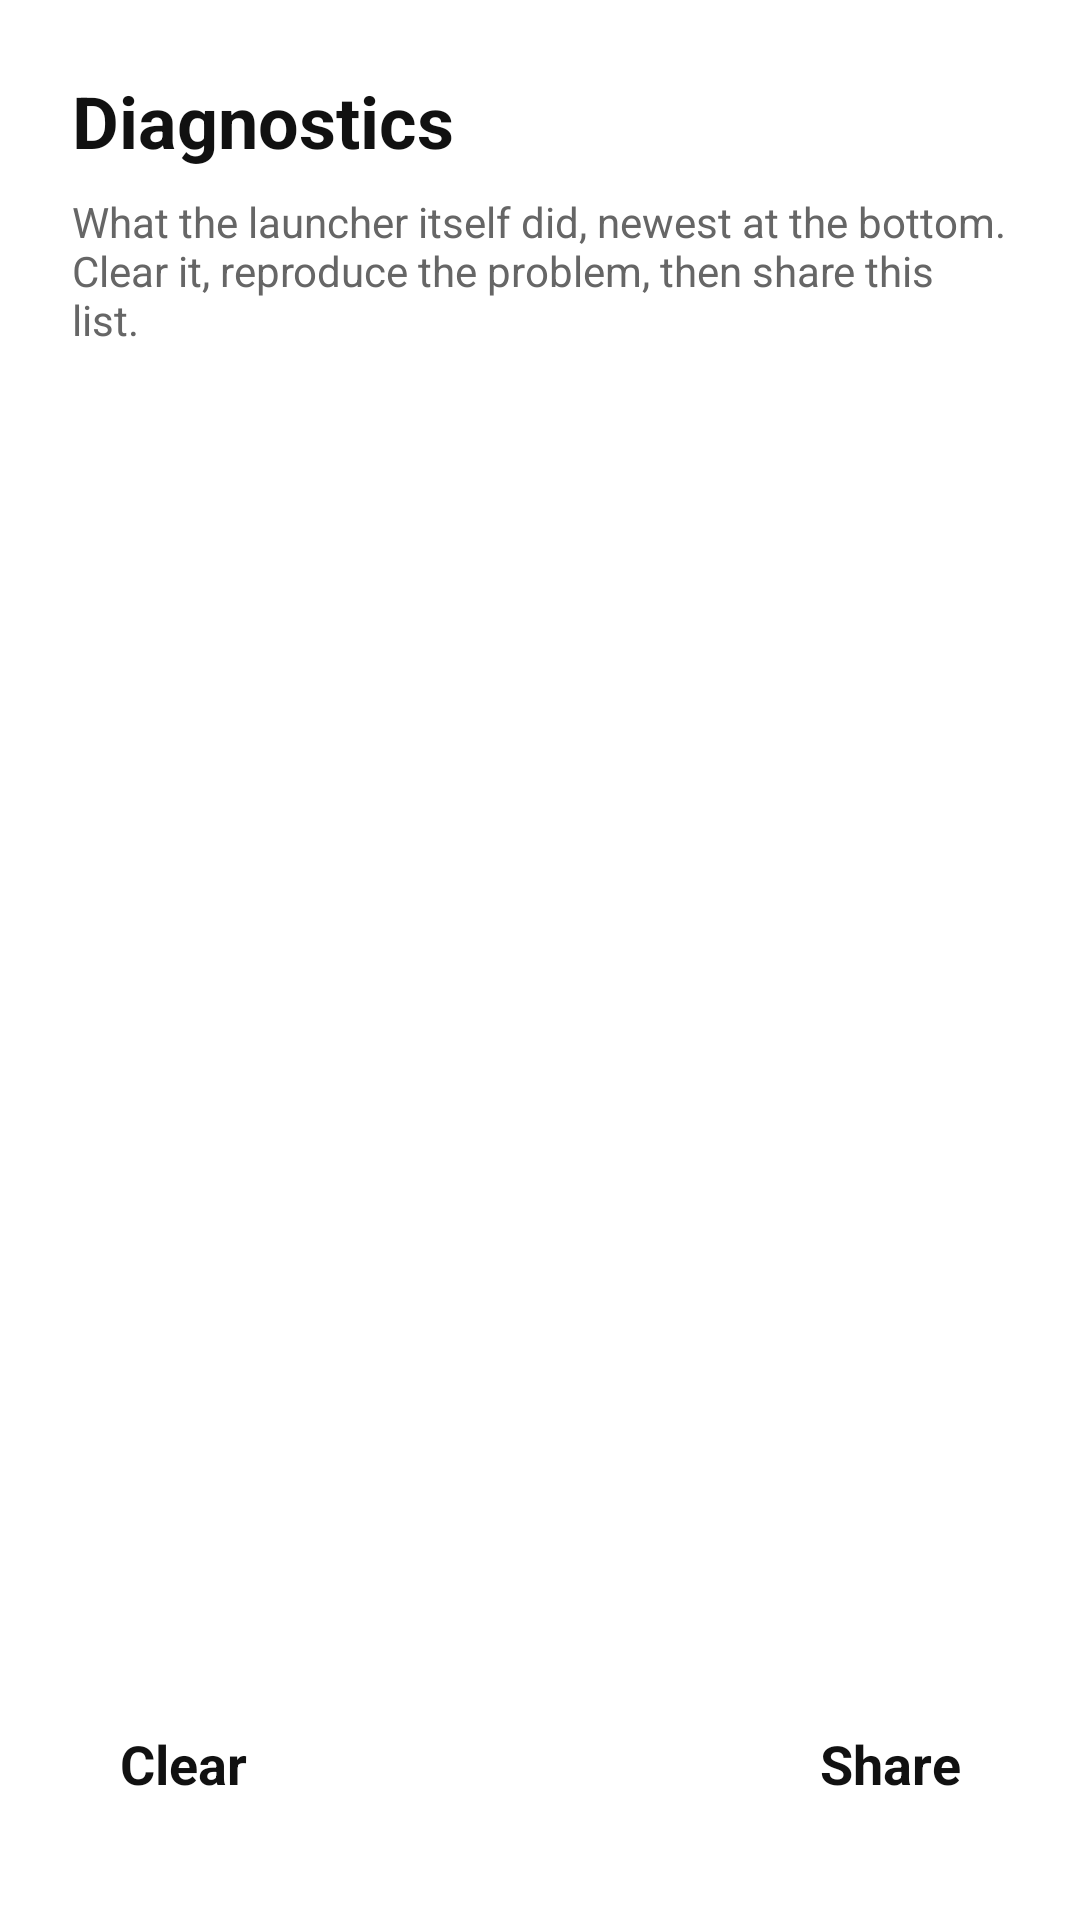

This screen was rendered from an Android layout file. Write that file and the resources it references.
<!-- AndroidManifest.xml: application theme Theme.MiniLauncher -->
<!-- res/layout/activity_diagnostics.xml -->
<?xml version="1.0" encoding="utf-8"?>
<LinearLayout xmlns:android="http://schemas.android.com/apk/res/android"
    android:layout_width="match_parent"
    android:layout_height="match_parent"
    android:orientation="vertical"
    android:padding="24dp">

    <TextView
        android:layout_width="wrap_content"
        android:layout_height="wrap_content"
        android:text="@string/diagnostics_title"
        android:textSize="24sp"
        android:textStyle="bold"
        android:textColor="?android:attr/textColorPrimary" />

    <TextView
        android:layout_width="match_parent"
        android:layout_height="wrap_content"
        android:layout_marginTop="8dp"
        android:text="@string/diagnostics_subtitle"
        android:textSize="14sp"
        android:textColor="?android:attr/textColorSecondary" />

    <ScrollView
        android:layout_width="match_parent"
        android:layout_height="0dp"
        android:layout_weight="1"
        android:layout_marginTop="16dp">

        <LinearLayout
            android:id="@+id/diagnosticsContainer"
            android:layout_width="match_parent"
            android:layout_height="wrap_content"
            android:orientation="vertical" />
    </ScrollView>

    <LinearLayout
        android:layout_width="match_parent"
        android:layout_height="wrap_content"
        android:orientation="horizontal">

        <TextView
            android:id="@+id/diagnosticsClear"
            android:layout_width="0dp"
            android:layout_weight="1"
            android:layout_height="wrap_content"
            android:padding="16dp"
            android:text="@string/diagnostics_clear"
            android:textSize="18sp"
            android:textStyle="bold"
            android:textColor="?android:attr/textColorPrimary" />

        <TextView
            android:id="@+id/diagnosticsShare"
            android:layout_width="0dp"
            android:layout_weight="1"
            android:layout_height="wrap_content"
            android:padding="16dp"
            android:gravity="end"
            android:text="@string/diagnostics_share"
            android:textSize="18sp"
            android:textStyle="bold"
            android:textColor="?android:attr/textColorPrimary" />
    </LinearLayout>
</LinearLayout>
<!-- resources referenced by this layout -->
<resources>
  <string name="diagnostics_clear">Clear</string>
  <string name="diagnostics_share">Share</string>
  <string name="diagnostics_subtitle">What the launcher itself did, newest at the bottom. Clear it, reproduce the problem, then share this list.</string>
  <string name="diagnostics_title">Diagnostics</string>
  <style name="Theme.MiniLauncher" parent="Theme.MaterialComponents.DayNight.NoActionBar">
          <item name="colorPrimary">@color/mono_accent</item>
          <item name="colorPrimaryVariant">@color/mono_accent</item>
          <item name="colorOnPrimary">@color/mono_background</item>
          <item name="colorSecondary">@color/mono_accent</item>
          <item name="colorSecondaryVariant">@color/mono_accent</item>
          <item name="colorOnSecondary">@color/mono_background</item>
          <item name="colorSurface">@color/mono_surface</item>
          <item name="android:colorBackground">@color/mono_background</item>
          <item name="android:windowBackground">@color/mono_background</item>
          <item name="android:textColorPrimary">@color/mono_text_primary</item>
          <item name="android:textColorSecondary">@color/mono_text_secondary</item>
          <item name="android:statusBarColor">@color/mono_background</item>
          <item name="android:navigationBarColor">@color/mono_background</item>
          <item name="android:windowLightStatusBar">true</item>
      </style>
  <color name="mono_accent">#111111</color>
  <color name="mono_background">#FFFFFF</color>
  <color name="mono_surface">#F4F4F4</color>
  <color name="mono_text_primary">#111111</color>
  <color name="mono_text_secondary">#666666</color>
</resources>
